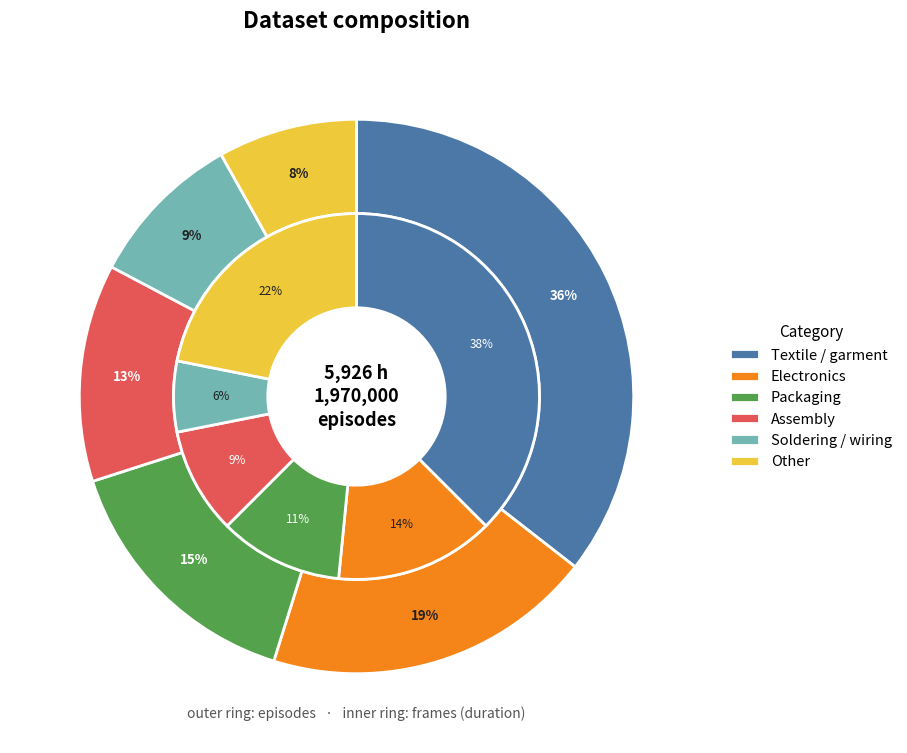

Source code (Python):
#!/usr/bin/env python3
"""Nested donut (two-ring pie) of dataset size.

  inner ring  = FRAMES per category  (≈ duration share)
  outer ring  = EPISODES per category (clip-count share)

Same categories share a colour across both rings, so you can compare "share of duration" vs
"share of clips" at a glance (e.g. a category with many but short clips = big outer / small inner).

Fill the real numbers in DATA below, OR pass --csv with columns `label,frames,episodes`.

    python scripts/stats/plot_dataset_pie.py --out dataset_pie.png --fps 30
    python scripts/stats/plot_dataset_pie.py --csv my_counts.csv --out dataset_pie.png
"""

from __future__ import annotations

import argparse
import csv as csvmod
from pathlib import Path

# ----------------------------- FILL REAL DATA HERE -----------------------------
# (label, frames, episodes) -- placeholders; replace with the real counts.
DATA = [
    ("Textile / garment", 240_000_000, 700_000),
    ("Electronics",        90_000_000, 380_000),
    ("Packaging",          70_000_000, 300_000),
    ("Assembly",           60_000_000, 250_000),
    ("Soldering / wiring",  40_000_000, 180_000),
    ("Other",             140_000_000, 160_000),
]
# -------------------------------------------------------------------------------

# Clean, modern categorical palette (Tableau/Vega-style).
PALETTE = ["#4C78A8", "#F58518", "#54A24B", "#E45756", "#72B7B2",
           "#EECA3B", "#B279A2", "#FF9DA6", "#9D755D", "#BAB0AC"]


def _load_csv(path: str):
    rows = []
    with open(path, newline="", encoding="utf-8") as fh:
        r = csvmod.reader(fh)
        next(r, None)  # header
        for row in r:
            if len(row) >= 3:
                try:
                    rows.append((str(row[0]), float(row[1]), float(row[2])))
                except ValueError:
                    continue
    return rows


def _contrast(hex_color: str) -> str:
    """Black or white text for readability on a given wedge colour."""
    h = hex_color.lstrip("#")
    r, g, b = (int(h[i:i + 2], 16) for i in (0, 2, 4))
    return "white" if (0.299 * r + 0.587 * g + 0.114 * b) < 145 else "#222222"


def main(argv=None):
    ap = argparse.ArgumentParser(description=__doc__, formatter_class=argparse.RawDescriptionHelpFormatter)
    ap.add_argument("--csv", default=None, help="CSV `label,frames,episodes` (overrides inline DATA).")
    ap.add_argument("--out", default="dataset_pie.png")
    ap.add_argument("--fps", type=float, default=30.0, help="For the total-hours figure in the center.")
    ap.add_argument("--title", default="Dataset composition")
    ap.add_argument("--min_pct", type=float, default=3.0, help="Hide percentage labels below this %.")
    ap.add_argument("--width", type=float, default=0.34, help="Ring thickness.")
    ap.add_argument("--dpi", type=int, default=200)
    args = ap.parse_args(argv)

    import matplotlib
    matplotlib.use("Agg")
    import matplotlib.pyplot as plt

    data = _load_csv(args.csv) if args.csv else DATA
    if not data:
        raise SystemExit("no data (check --csv or the inline DATA)")
    labels = [d[0] for d in data]
    frames = [float(d[1]) for d in data]
    eps = [float(d[2]) for d in data]
    colors = [PALETTE[i % len(PALETTE)] for i in range(len(data))]
    w = args.width

    def autopct(minp):
        return lambda p: f"{p:.0f}%" if p >= minp else ""

    fig, ax = plt.subplots(figsize=(9.5, 9))

    # OUTER ring = episodes
    _, _, a_out = ax.pie(
        eps, radius=1.0, colors=colors, startangle=90, counterclock=False,
        wedgeprops=dict(width=w, edgecolor="white", linewidth=2),
        autopct=autopct(args.min_pct), pctdistance=1 - w / 2,
        textprops=dict(fontsize=9.5, weight="bold"))
    # INNER ring = frames (duration)
    _, _, a_in = ax.pie(
        frames, radius=1.0 - w, colors=colors, startangle=90, counterclock=False,
        wedgeprops=dict(width=w, edgecolor="white", linewidth=2),
        autopct=autopct(args.min_pct), pctdistance=1 - w / (2 * (1.0 - w)),
        textprops=dict(fontsize=8.5))

    for t, c in zip(a_out, colors):
        t.set_color(_contrast(c))
    for t, c in zip(a_in, colors):
        t.set_color(_contrast(c))

    total_h = sum(frames) / args.fps / 3600.0
    ax.text(0, 0, f"{total_h:,.0f} h\n{int(sum(eps)):,}\nepisodes",
            ha="center", va="center", fontsize=13, weight="bold", linespacing=1.3)

    ax.set(aspect="equal")
    ax.set_title(args.title, fontsize=16, weight="bold", pad=16)
    ax.legend(labels, title="Category", loc="center left", bbox_to_anchor=(1.02, 0.5),
              frameon=False, fontsize=10.5, title_fontsize=11)
    ax.text(0, -1.16, "outer ring: episodes   ·   inner ring: frames (duration)",
            ha="center", fontsize=10, color="#555555")

    out = Path(args.out).expanduser()
    fig.savefig(out, dpi=args.dpi, bbox_inches="tight")
    print(f"-> {out.resolve()}")
    print(f"   categories: {len(data)}   total frames: {int(sum(frames)):,} (~{total_h:,.0f} h)   "
          f"total episodes: {int(sum(eps)):,}")


if __name__ == "__main__":
    main()
